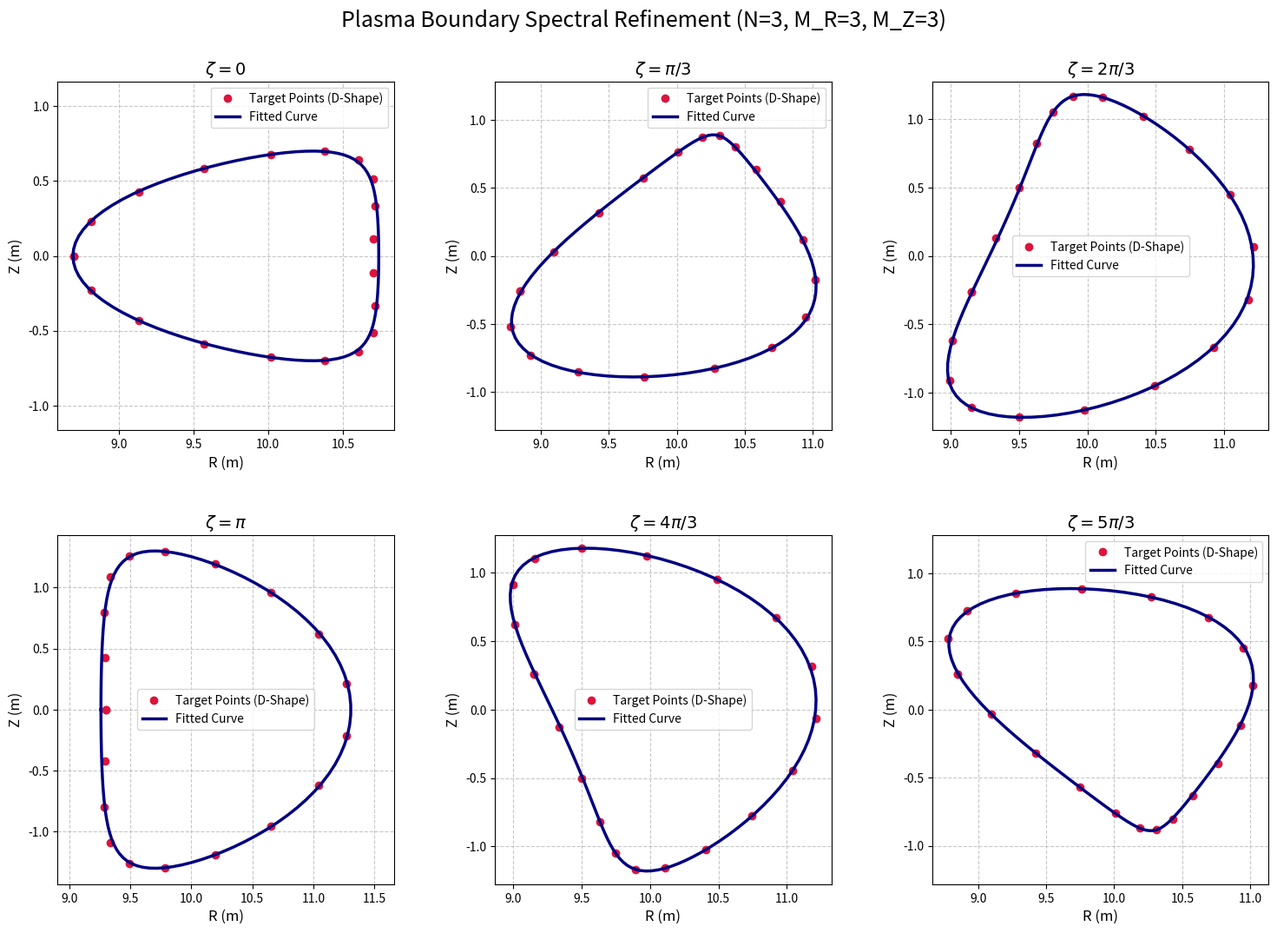

Python code for this plot:
import numpy as np
from scipy.optimize import least_squares
import matplotlib.pyplot as plt

RRR=2
ZZZ=1

# ==========================================
# 1. 动态阶数的参数解包与模型计算
# ==========================================
ENABLE_POLOIDAL_PERTURBATION = True

def get_num_params(N, M_R, M_Z):
    """计算特定 N, M_R, M_Z 阶数下，总共需要的参数向量长度"""
    base_len = 2 + 6*(1 + 2*N)
    if not ENABLE_POLOIDAL_PERTURBATION:
        return base_len
    return base_len + 2 * M_R * (2*N + 1) + 2 * M_Z * (2*N + 1)

def upgrade_params(p_old, N, M_R_old, M_Z_old, M_R_new, M_Z_new):
    """【核心黑科技】逐步升阶：独立对 M_R 和 M_Z 进行高阶补零升维"""
    if M_R_old == M_R_new and M_Z_old == M_Z_new:
        return p_old.copy()
    
    base_len = 2 + 6*(1 + 2*N)
    base = p_old[:base_len] # 提取基础几何参数
    
    len_pert_R_old = 2 * M_R_old * (2*N + 1) if ENABLE_POLOIDAL_PERTURBATION else 0
    len_pert_Z_old = 2 * M_Z_old * (2*N + 1) if ENABLE_POLOIDAL_PERTURBATION else 0
    
    # 提取旧的摄动参数
    tR_old = p_old[base_len : base_len + len_pert_R_old] if len_pert_R_old > 0 else np.array([])
    tZ_old = p_old[base_len + len_pert_R_old : base_len + len_pert_R_old + len_pert_Z_old] if len_pert_Z_old > 0 else np.array([])
        
    # 对新增的高阶维度补零
    len_add_R = 2 * (M_R_new - M_R_old) * (2*N + 1) if ENABLE_POLOIDAL_PERTURBATION else 0
    len_add_Z = 2 * (M_Z_new - M_Z_old) * (2*N + 1) if ENABLE_POLOIDAL_PERTURBATION else 0
    
    tR_new = np.concatenate([tR_old, np.zeros(len_add_R)]) if len_add_R > 0 else tR_old.copy()
    tZ_new = np.concatenate([tZ_old, np.zeros(len_add_Z)]) if len_add_Z > 0 else tZ_old.copy()
    
    return np.concatenate([base, tR_new, tZ_new])

def unpack_params(p, N, M_R, M_Z):
    idx = 0
    R0 = p[idx]; idx += 1
    Z0 = p[idx]; idx += 1
    
    def get_fourier(p_arr, curr_idx, order):
        length = 1 + 2 * order
        coeffs = p_arr[curr_idx : curr_idx + length]
        return coeffs, curr_idx + length

    h, idx = get_fourier(p, idx, N)
    v, idx = get_fourier(p, idx, N)
    a, idx = get_fourier(p, idx, N)
    kappa, idx = get_fourier(p, idx, N)
    c0R, idx = get_fourier(p, idx, N)
    c0Z, idx = get_fourier(p, idx, N)
    
    len_tR_pert = 2 * M_R * (2 * N + 1)
    len_tZ_pert = 2 * M_Z * (2 * N + 1)
    
    if ENABLE_POLOIDAL_PERTURBATION:
        tR_pert = p[idx : idx + len_tR_pert]; idx += len_tR_pert
        tZ_pert = p[idx : idx + len_tZ_pert]; idx += len_tZ_pert
    else:
        tR_pert = np.zeros(len_tR_pert)
        tZ_pert = np.zeros(len_tZ_pert)
    
    return R0, Z0, h, v, a, kappa, c0R, c0Z, tR_pert, tZ_pert

def eval_fourier(coeffs, zeta, N):
    val = coeffs[0]
    for n in range(1, N + 1):
        val += coeffs[2*n-1] * np.cos(n * zeta) + coeffs[2*n] * np.sin(n * zeta)
    return val

def calc_boundary(p, theta, zeta, N, M_R, M_Z):
    R0, Z0, h, v, a, kappa, c0R, c0Z, tR_pert, tZ_pert = unpack_params(p, N, M_R, M_Z)
    
    h_val = eval_fourier(h, zeta, N)
    v_val = eval_fourier(v, zeta, N)
    a_val = eval_fourier(a, zeta, N)
    k_val = eval_fourier(kappa, zeta, N)
    
    c0R_val = eval_fourier(c0R, zeta, N)
    c0Z_val = eval_fourier(c0Z, zeta, N)
    
    # 分别计算变分角 theta_R 的傅里叶求和 (m 遍历 1 到 M_R)
    tR_sum = 0
    idx_t = 0
    for m in range(1, M_R + 1):
        for n in range(-N, N + 1):
            tR_sum += tR_pert[idx_t] * np.cos(m*theta - n*zeta) + tR_pert[idx_t+1] * np.sin(m*theta - n*zeta)
            idx_t += 2
            
    # 分别计算变分角 theta_Z 的傅里叶求和 (m 遍历 1 到 M_Z)
    tZ_sum = 0
    idx_t = 0 # 对于 Z 摄动参数，索引重新从 0 开始
    for m in range(1, M_Z + 1):
        for n in range(-N, N + 1):
            tZ_sum += tZ_pert[idx_t] * np.cos(m*theta - n*zeta) + tZ_pert[idx_t+1] * np.sin(m*theta - n*zeta)
            idx_t += 2
        
    theta_R = theta + c0R_val + tR_sum
    theta_Z = theta + c0Z_val + tZ_sum
    
    R_mod = R0 + h_val + a_val * np.cos(theta_R)
    Z_mod = Z0 + v_val + k_val * a_val * np.sin(theta_Z)
    
    return R_mod, Z_mod

def residuals(p, theta, zeta, R_target, Z_target, N, M_R, M_Z):
    R_mod, Z_mod = calc_boundary(p, theta, zeta, N, M_R, M_Z)
    return np.concatenate([(R_mod - R_target).flatten(), (Z_mod - Z_target).flatten()])

# ==========================================
# 2. 核心设置与 多级升阶优化策略 (Spectral Refinement)
# ==========================================
N_tor = 3 
M_R_final = 3  
M_Z_final = 3  

N_grid_theta = 33  
N_grid_zeta = 33   

theta_1d = np.linspace(0, 2*np.pi, N_grid_theta)
zeta_1d = np.linspace(0, 2*np.pi, N_grid_zeta)
Theta, Zeta = np.meshgrid(theta_1d, zeta_1d)

# 恢复固定的目标点云计算 (取消 lambda 靶向形变)
R_target = 10 - np.cos(Theta) - 0.3 * np.cos(RRR*Theta + Zeta)
Z_target = np.sin(Theta) - 0.3 * np.sin(ZZZ*Theta + Zeta)

print(f"开始执行多级逐步优化 (Spectral Refinement), 目标 M_R={M_R_final}, M_Z={M_Z_final}...")

# 初始化 M=0 的基础参数 guess
p_current = np.zeros(get_num_params(N_tor, 0, 0))

# 恢复基于极向模数的逐步升阶循环
max_steps = max(M_R_final, M_Z_final)
m_R_old, m_Z_old = 0, 0

for step in range(max_steps + 1):
    # 动态计算当前的 M_R 和 M_Z (逐步增加，封顶于用户设定值)
    m_R_current = min(step, M_R_final)
    m_Z_current = min(step, M_Z_final)
    
    print(f"\n>>> 阶段 {step+1}/{max_steps + 1}: 拟合极向模数 (M_R={m_R_current}, M_Z={m_Z_current})")
    
    # 如果不是第一步，则需要从上一步的结果升阶补零
    if step > 0:
        p_current = upgrade_params(p_current, N_tor, m_R_old, m_Z_old, m_R_current, m_Z_current)
    
    # 动态调整容差
    ftol_val = 1e-12 if step == max_steps else 1e-10
    
    # ★ 保留 trf 算法和 huber 鲁棒损失函数
    res = least_squares(residuals, p_current, 
                        args=(Theta, Zeta, R_target, Z_target, N_tor, m_R_current, m_Z_current), 
                        method='trf', loss='huber', ftol=ftol_val)
    
    # 更新当前最优参数，供下一阶段使用
    p_current = res.x
    m_R_old, m_Z_old = m_R_current, m_Z_current
    print(f"    阶段 {step+1} 完成, 当前 Cost = {res.cost:.4e}")

# 将最终的最优解赋值给 p_opt
p_opt = p_current
print(f"\n全部优化流程结束！最终极小 Cost = {res.cost:.4e}")

# ==========================================
# 3. 可视化与验证 (多 zeta 截面)
# ==========================================
N_scatter_points = 20
theta_plot = np.linspace(0, 2*np.pi, 100)
theta_scatter = np.linspace(0, 2*np.pi, N_scatter_points)

zeta_vals = [0, np.pi/3, 2*np.pi/3, np.pi, 4*np.pi/3, 5*np.pi/3]
zeta_labels = ['0', r'\pi/3', r'2\pi/3', r'\pi', r'4\pi/3', r'5\pi/3']

fig, axes = plt.subplots(2, 3, figsize=(18, 12))
axes = axes.flatten()

for i, (zeta_val, label) in enumerate(zip(zeta_vals, zeta_labels)):
    ax = axes[i]
    
    zeta_scatter = np.full_like(theta_scatter, zeta_val)
    # 恢复绘图时的标准目标函数
    R_target_scatter = 10 - np.cos(theta_scatter) - 0.3*np.cos(RRR*theta_scatter + zeta_scatter)
    Z_target_scatter = np.sin(theta_scatter) - 0.3*np.sin(ZZZ*  theta_scatter + zeta_scatter)
    
    zeta_plot_arr = np.full_like(theta_plot, zeta_val)
    R_fit_plot, Z_fit_plot = calc_boundary(p_opt, theta_plot, zeta_plot_arr, N_tor, M_R_final, M_Z_final)
    
    ax.plot(R_target_scatter, Z_target_scatter, 'o', color='crimson', label='Target Points (D-Shape)', markersize=6)
    ax.plot(R_fit_plot, Z_fit_plot, '-', color='navy', label='Fitted Curve', linewidth=2.5)
    
    ax.set_xlabel('R (m)', fontsize=12)
    ax.set_ylabel('Z (m)', fontsize=12)
    ax.set_title(rf'$\zeta = {label}$', fontsize=14)
    ax.legend(fontsize=10)
    ax.axis('equal') 
    ax.grid(True, linestyle='--', alpha=0.7)

plt.suptitle(rf'Plasma Boundary Spectral Refinement (N={N_tor}, M_R={M_R_final}, M_Z={M_Z_final})', fontsize=18, y=0.95)
plt.subplots_adjust(hspace=0.3, wspace=0.3)

save_name = 'boundary_fit_multi_zeta.pdf'
plt.savefig(save_name, dpi=300, bbox_inches='tight')
print(f"多截面拟合图片已保存至当前目录: '{save_name}'")
